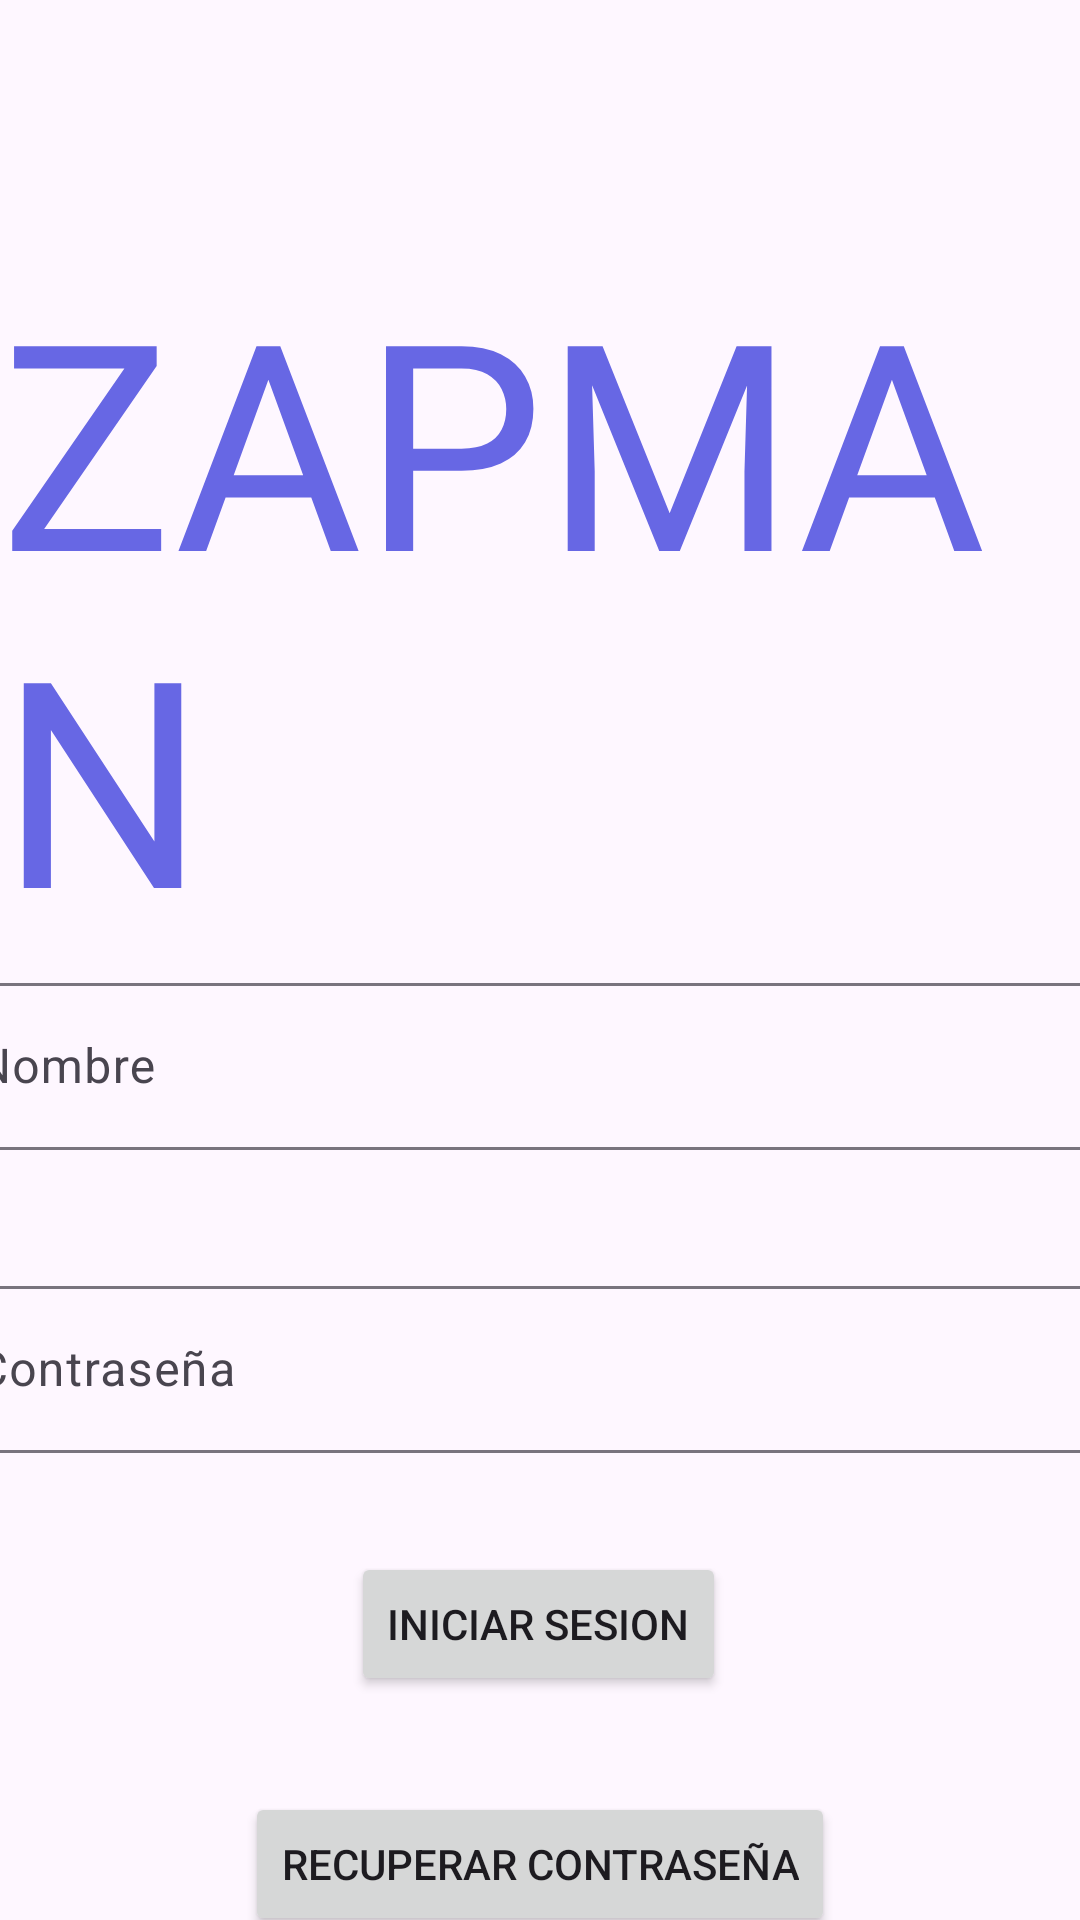

Here is an Android app screen rendered from its layout file. Give the layout XML and the strings, colors and styles it references.
<!-- AndroidManifest.xml: application theme Theme.PruebaTarea -->
<!-- res/layout/activity_inicio_sesion.xml -->
<?xml version="1.0" encoding="utf-8"?>
<androidx.constraintlayout.widget.ConstraintLayout xmlns:android="http://schemas.android.com/apk/res/android"
    xmlns:app="http://schemas.android.com/apk/res-auto"
    xmlns:tools="http://schemas.android.com/tools"
    android:layout_width="match_parent"
    android:layout_height="match_parent">


    <TextView
        android:id="@+id/textView"
        android:layout_width="wrap_content"
        android:layout_height="wrap_content"
        android:layout_marginTop="82dp"
        android:text="@string/zapman_is"
        android:textColor="#6767E4"
        android:textSize="96sp"
        app:layout_constraintEnd_toEndOf="parent"
        app:layout_constraintStart_toStartOf="parent"
        app:layout_constraintTop_toTopOf="parent" />

    <com.google.android.material.textfield.TextInputLayout
        android:id="@+id/nomIS"
        android:layout_width="409dp"
        android:layout_height="wrap_content"
        app:layout_constraintEnd_toEndOf="parent"
        app:layout_constraintStart_toStartOf="parent"
        app:layout_constraintTop_toBottomOf="@+id/textView">

        <com.google.android.material.textfield.TextInputEditText
            android:layout_width="match_parent"
            android:layout_height="wrap_content"
            android:hint="@string/nombre" />
    </com.google.android.material.textfield.TextInputLayout>

    <com.google.android.material.textfield.TextInputLayout
        android:id="@+id/textInputLayout"
        android:layout_width="409dp"
        android:layout_height="wrap_content"
        android:layout_marginTop="40dp"
        app:layout_constraintEnd_toEndOf="parent"
        app:layout_constraintStart_toStartOf="parent"
        app:layout_constraintTop_toBottomOf="@+id/nomIS">

        <com.google.android.material.textfield.TextInputEditText
            android:layout_width="match_parent"
            android:layout_height="wrap_content"
            android:hint="@string/contrase_a" />
    </com.google.android.material.textfield.TextInputLayout>

    <Button
        android:id="@+id/button2"
        android:layout_width="wrap_content"
        android:layout_height="wrap_content"
        android:layout_marginTop="6dp"
        android:text="@string/iniciar_sesion"
        app:layout_constraintBottom_toBottomOf="parent"
        app:layout_constraintEnd_toEndOf="parent"
        app:layout_constraintHorizontal_bias="0.498"
        app:layout_constraintStart_toStartOf="parent"
        app:layout_constraintTop_toBottomOf="@+id/textInputLayout"
        app:layout_constraintVertical_bias="0.265" />

    <Button
        android:id="@+id/button3"
        android:layout_width="wrap_content"
        android:layout_height="wrap_content"
        android:layout_marginTop="32dp"
        android:text="@string/recuperar_contrase_a"
        app:layout_constraintEnd_toEndOf="parent"
        app:layout_constraintStart_toStartOf="parent"
        app:layout_constraintTop_toBottomOf="@+id/button2" />
</androidx.constraintlayout.widget.ConstraintLayout>
<!-- resources referenced by this layout -->
<resources>
  <string name="contrase_a">Contraseña</string>
  <string name="iniciar_sesion">Iniciar Sesion</string>
  <string name="nombre">Nombre</string>
  <string name="recuperar_contrase_a">Recuperar Contraseña</string>
  <string name="zapman_is">ZAPMAN</string>
  <style name="Theme.PruebaTarea" parent="Base.Theme.PruebaTarea" />
  <style name="Base.Theme.PruebaTarea" parent="Theme.Material3.DayNight.NoActionBar">
          
          
      </style>
</resources>
